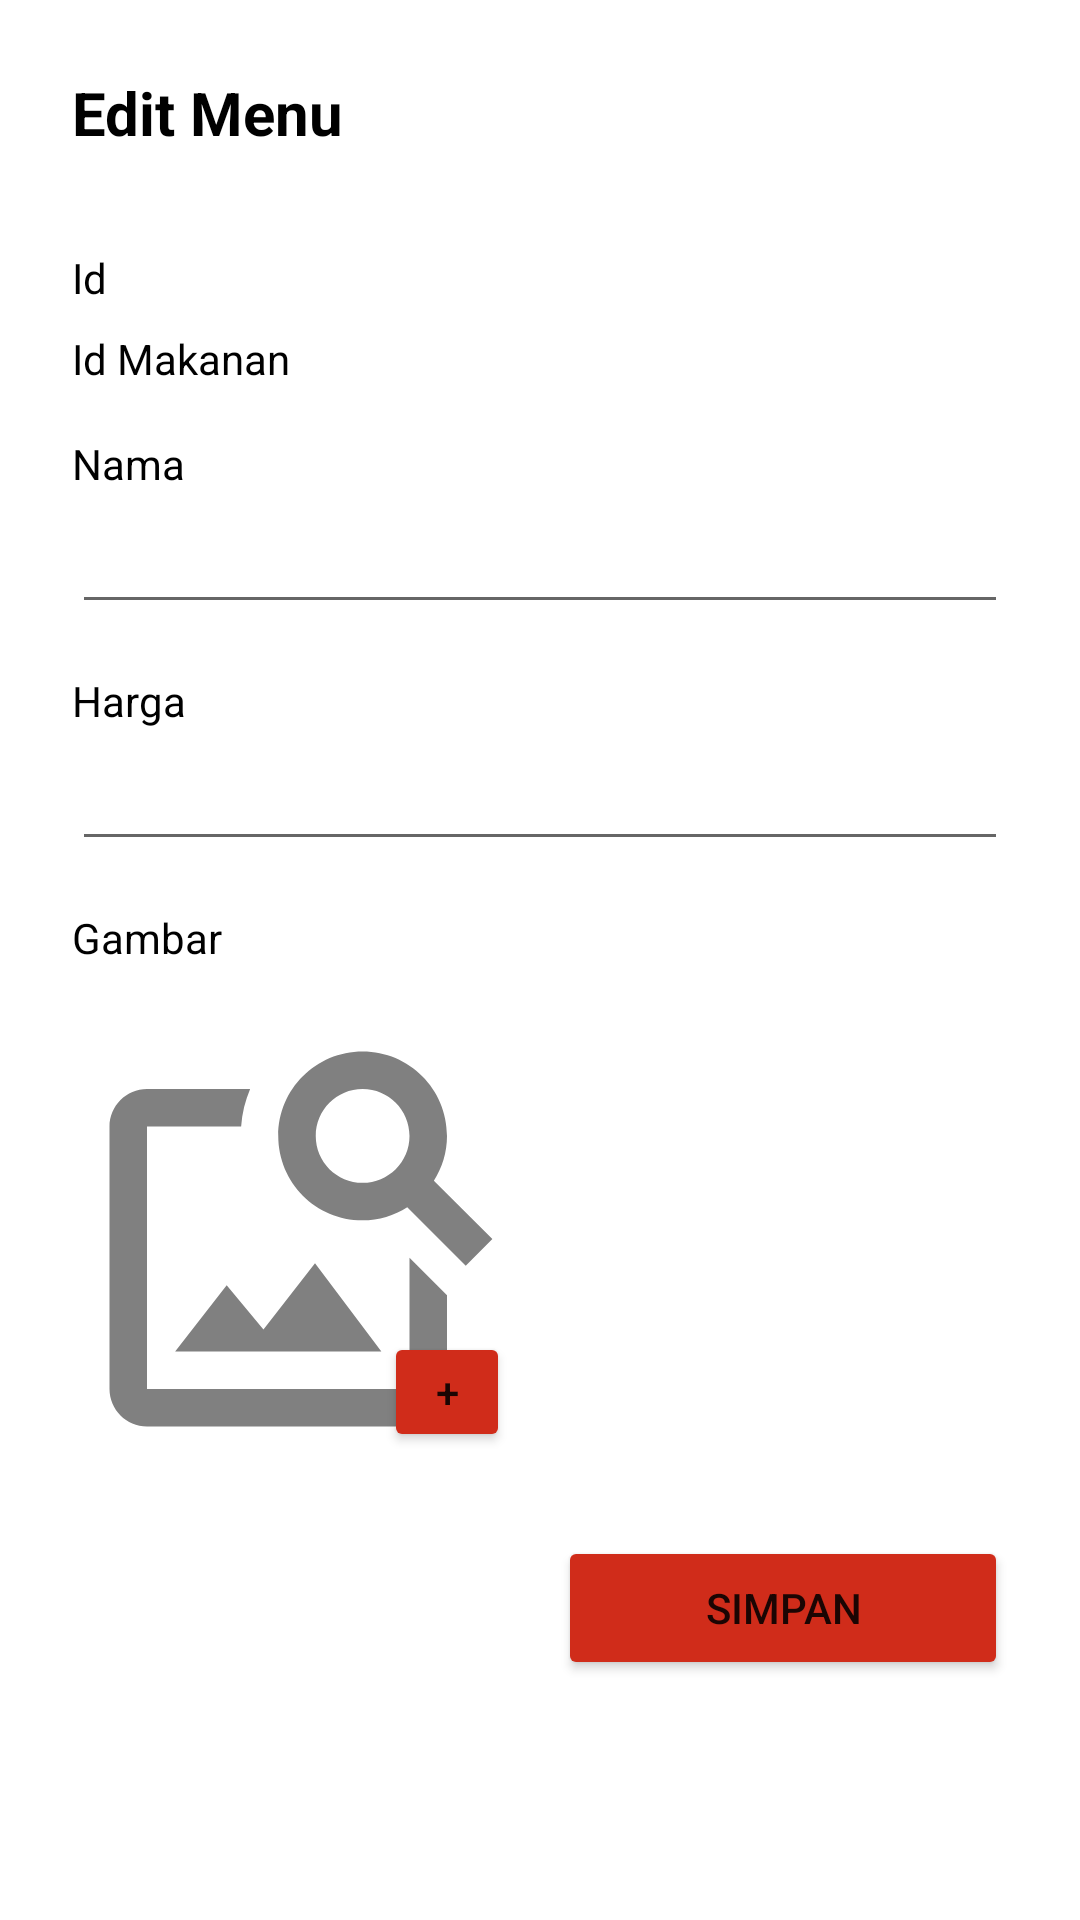

Produce the Android XML layout that renders to this screen, including the resource entries it uses.
<!-- AndroidManifest.xml: application theme Theme.PizzaApp -->
<!-- res/layout/activity_edit_menu.xml -->
<?xml version = "1.0" encoding = "utf-8"?>
<androidx.constraintlayout.widget.ConstraintLayout
    xmlns:android           = "http://schemas.android.com/apk/res/android"
    xmlns:app               = "http://schemas.android.com/apk/res-auto"
    xmlns:tools             = "http://schemas.android.com/tools"
    android:layout_width    = "match_parent"
    android:layout_height   = "match_parent"
    tools:context           = ".EditMenuActivity">

    <TextView
        android:id                  = "@+id/textView4"
        android:layout_width        = "match_parent"
        android:layout_height       = "wrap_content"
        android:layout_marginTop    = "24dp"
        android:layout_marginStart  = "24dp"
        android:layout_marginEnd    = "24dp"
        android:text                = "Edit Menu"
        android:textSize            = "20sp"
        android:textStyle           = "bold"
        android:textColor           = "@color/black"
        app:layout_constraintTop_toTopOf        = "parent"
        app:layout_constraintStart_toStartOf    = "parent"
        app:layout_constraintEnd_toEndOf        = "parent" />

    <TextView
        android:id                  = "@+id/textView5"
        android:layout_width        = "match_parent"
        android:layout_height       = "wrap_content"
        android:layout_marginTop    = "32dp"
        android:layout_marginStart  = "24dp"
        android:layout_marginEnd    = "24dp"
        android:text                = "Id"
        android:textColor           = "@color/black"
        app:layout_constraintTop_toBottomOf     = "@+id/textView4"
        app:layout_constraintStart_toStartOf    = "parent"
        app:layout_constraintEnd_toEndOf        = "parent" />
    <TextView
        android:id                  = "@+id/editId"
        android:layout_width        = "match_parent"
        android:layout_height       = "wrap_content"
        android:layout_marginTop    = "8dp"
        android:layout_marginStart  = "24dp"
        android:layout_marginEnd    = "24dp"
        android:text                = "Id Makanan"
        android:textColor           = "@color/black"
        app:layout_constraintTop_toBottomOf     = "@+id/textView5"
        app:layout_constraintStart_toStartOf    = "parent"
        app:layout_constraintEnd_toEndOf        = "parent"
        app:layout_constraintHorizontal_bias    = "0.497" />

    <TextView
        android:id                  = "@+id/textView6"
        android:layout_width        = "match_parent"
        android:layout_height       = "wrap_content"
        android:layout_marginTop    = "16dp"
        android:layout_marginStart  = "24dp"
        android:layout_marginEnd    = "24dp"
        android:text                = "Nama"
        android:textColor           = "@color/black"
        app:layout_constraintTop_toBottomOf     = "@+id/editId"
        app:layout_constraintStart_toStartOf    = "parent"
        app:layout_constraintEnd_toEndOf        = "parent" />
    <EditText
        android:id                  = "@+id/editName"
        android:layout_width        = "match_parent"
        android:layout_height       = "wrap_content"
        android:layout_marginTop    = "8dp"
        android:layout_marginStart  = "24dp"
        android:layout_marginEnd    = "24dp"
        android:inputType           = "textPersonName"
        android:textSize            = "14sp"
        android:ems                 = "10"
        app:layout_constraintTop_toBottomOf     = "@+id/textView6"
        app:layout_constraintStart_toStartOf    = "parent"
        app:layout_constraintEnd_toEndOf        = "parent"
        app:layout_constraintHorizontal_bias    = "0.497" />

    <TextView
        android:id                  = "@+id/textView7"
        android:layout_width        = "match_parent"
        android:layout_height       = "wrap_content"
        android:layout_marginTop    = "16dp"
        android:layout_marginStart  = "24dp"
        android:layout_marginEnd    = "24dp"
        android:text                = "Harga"
        android:textColor           = "@color/black"
        app:layout_constraintTop_toBottomOf     = "@+id/editName"
        app:layout_constraintStart_toStartOf    = "parent"
        app:layout_constraintEnd_toEndOf        = "parent" />
    <EditText
        android:id                  = "@+id/editPrice"
        android:layout_width        = "match_parent"
        android:layout_height       = "wrap_content"
        android:layout_marginTop    = "8dp"
        android:layout_marginStart  = "24dp"
        android:layout_marginEnd    = "24dp"
        android:inputType           = "number"
        android:textSize            = "14sp"
        android:ems                 = "10"
        app:layout_constraintTop_toBottomOf     = "@+id/textView7"
        app:layout_constraintStart_toStartOf    = "parent"
        app:layout_constraintEnd_toEndOf        = "parent"
        app:layout_constraintHorizontal_bias    = "0.497" />

    <TextView
        android:id                  = "@+id/textView8"
        android:layout_width        = "match_parent"
        android:layout_height       = "wrap_content"
        android:layout_marginTop    = "16dp"
        android:layout_marginStart  = "24dp"
        android:layout_marginEnd    = "24dp"
        android:text                = "Gambar"
        android:textColor           = "@color/black"
        app:layout_constraintTop_toBottomOf     = "@+id/editPrice"
        app:layout_constraintStart_toStartOf    = "parent"
        app:layout_constraintEnd_toEndOf        = "parent" />
    <ImageView
        android:id                  = "@+id/editImageMenu"
        android:layout_width        = "150dp"
        android:layout_height       = "150dp"
        android:layout_marginTop    = "16dp"
        android:layout_marginStart  = "24dp"
        android:src                 = "@drawable/ic_image_search_120"
        app:layout_constraintTop_toBottomOf     = "@+id/textView8"
        app:layout_constraintStart_toStartOf    = "parent" />
    <Button
        android:id                  = "@+id/buttonEditImage"
        android:layout_width        = "42dp"
        android:layout_height       = "40dp"
        android:layout_marginEnd    = "4dp"
        android:layout_marginBottom = "4dp"
        android:text                = "+"
        android:backgroundTint      = "#D02C1A"
        app:layout_constraintEnd_toEndOf        = "@+id/editImageMenu"
        app:layout_constraintBottom_toBottomOf  = "@+id/editImageMenu" />

    <Button
        android:id                  = "@+id/buttonSaveEditMenu"
        android:layout_width        = "150dp"
        android:layout_height       = "wrap_content"
        android:layout_marginTop    = "24dp"
        android:layout_marginEnd    = "24dp"
        android:text                = "Simpan"
        android:backgroundTint      = "#D02C1A"
        app:layout_constraintTop_toBottomOf     = "@+id/editImageMenu"
        app:layout_constraintEnd_toEndOf        = "parent" />

</androidx.constraintlayout.widget.ConstraintLayout>
<!-- resources referenced by this layout -->
<resources>
  <color name="black">#FF000000</color>
  <!-- drawable ic_image_search_120 (drawable) -->
  <vector android:height="120dp" android:tint="#808080"
      android:viewportHeight="24" android:viewportWidth="24"
      android:width="120dp" xmlns:android="http://schemas.android.com/apk/res/android">
      <path android:fillColor="@android:color/white" android:pathData="M18,13v7L4,20L4,6h5.02c0.05,-0.71 0.22,-1.38 0.48,-2L4,4c-1.1,0 -2,0.9 -2,2v14c0,1.1 0.9,2 2,2h14c1.1,0 2,-0.9 2,-2v-5l-2,-2zM16.5,18h-11l2.75,-3.53 1.96,2.36 2.75,-3.54zM19.3,8.89c0.44,-0.7 0.7,-1.51 0.7,-2.39C20,4.01 17.99,2 15.5,2S11,4.01 11,6.5s2.01,4.5 4.49,4.5c0.88,0 1.7,-0.26 2.39,-0.7L21,13.42 22.42,12 19.3,8.89zM15.5,9C14.12,9 13,7.88 13,6.5S14.12,4 15.5,4 18,5.12 18,6.5 16.88,9 15.5,9z"/>
  </vector>
  <style name="Theme.PizzaApp" parent="Theme.MaterialComponents.DayNight.DarkActionBar">
  
          
          <item name="colorPrimary">@color/white</item>
          <item name="colorPrimaryVariant">@color/white</item>
          <item name="colorOnPrimary">@color/white</item>
  
          
          <item name="colorSecondary">@color/teal_200</item>
          <item name="colorSecondaryVariant">@color/teal_700</item>
          <item name="colorOnSecondary">@color/black</item>
  
          
          <item name="android:statusBarColor" tools:targetApi="l">?attr/colorPrimaryVariant
          </item>
  
          
  
      </style>
  <color name="white">#FFFFFFFF</color>
  <color name="teal_200">#FF03DAC5</color>
  <color name="teal_700">#FF018786</color>
</resources>
